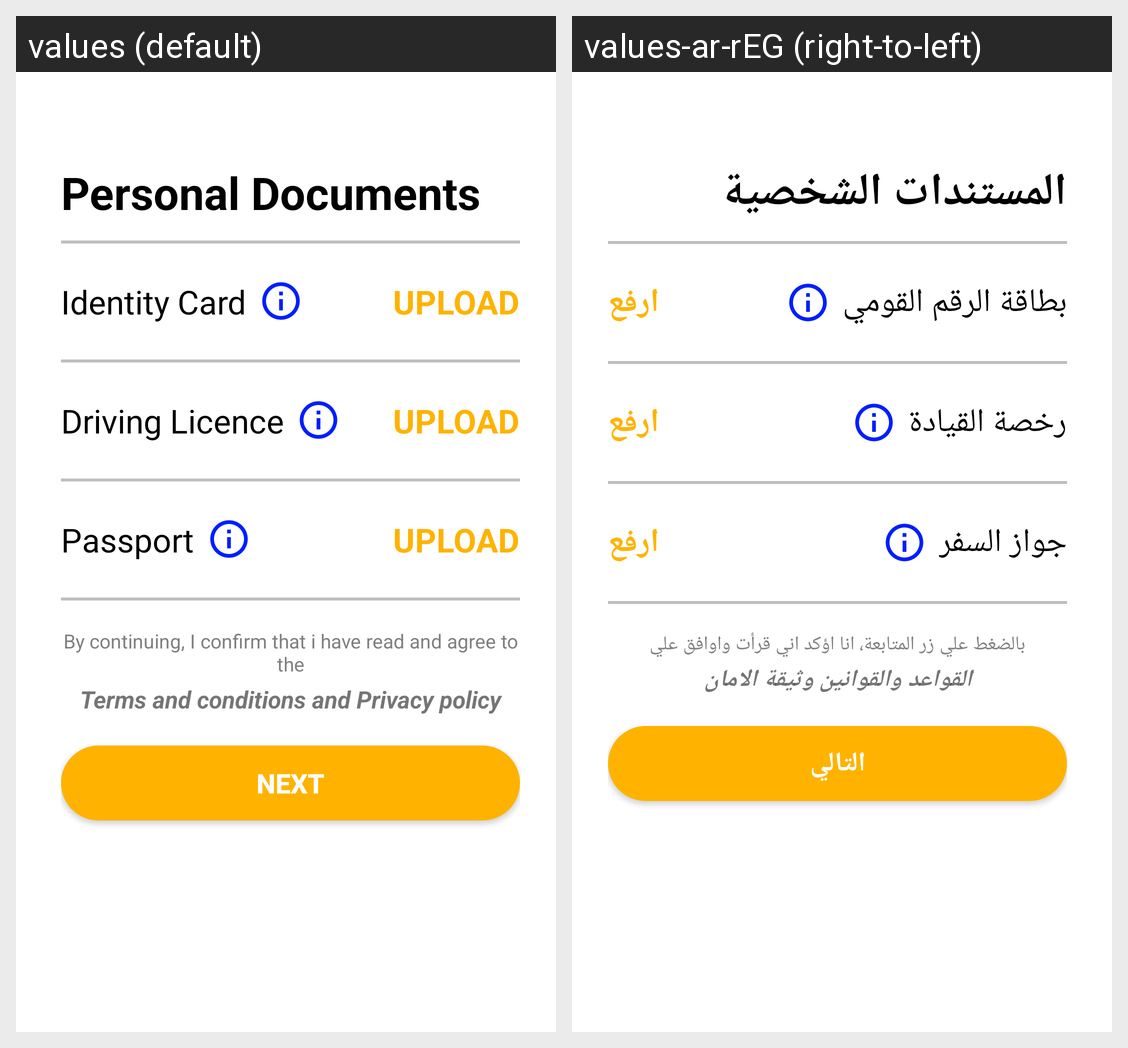

This grid shows one Android layout under two languages. Give, for every string resource on the screen, its name, the default text and each shown locale's text.
Android screen res/layout/fragment_personal_decuments.xml rendered under 2 locales, left to right: values (default), values-ar-rEG (right-to-left). Device: Nexus 5 (rendered at 1080×1920; each locale shown at half size, 540×960, under a caption strip naming it); theme AppTheme.
Strings drawn on this screen, with the default value and each locale's value (text and hints the layout hard-codes, and strings that could not be matched under every locale, appear in the picture but are not listed):

personal_documents
  values: Personal Documents
  values-ar-rEG: المستندات الشخصية

birth_certificate
  values: Identity Card
  values-ar-rEG: بطاقة الرقم القومي

upload
  values: UPLOAD
  values-ar-rEG: ارفع

driving_licence
  values: Driving Licence
  values-ar-rEG: رخصة القيادة

passport
  values: Passport
  values-ar-rEG: جواز السفر

by_continuing_i_confirm_that_i_have_read_and_agree_to_the
  values: By continuing, I confirm that i have read and agree to the
  values-ar-rEG: بالضغط علي زر المتابعة، انا اؤكد اني قرأت واوافق علي

terms_and_conditions_and_privacy_policy
  values: Terms and conditions and Privacy policy
  values-ar-rEG: القواعد والقوانين وثيقة الامان

next
  values: Next
  values-ar-rEG: التالي
